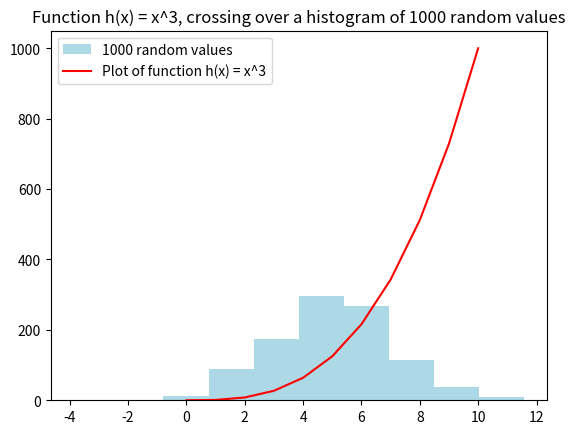

This chart was generated by the following Python code:
# Weekly Task 8
# Author: Myles Henehan
# Instructions: Program should display a histogram of a normal distribution of 1000 values, with a mean of 5 and standard deviation of 2.
# It should also display a plot of the function h(x)=x^3 in the range 0 to 10. These should be mapped on the same plot.

import numpy as np
import matplotlib.pyplot as plt
# First, we import the libraries that we tend to use for plotting.

mean = 5
standarddev = 2
# Now we assign variables for the standard deviation and the mean.

histvalues = np.random.normal(mean, standarddev, 1000)
# To get 1000 values, we use NumPy's random.normal function, which allows us to customise the standard deviation and the mean.


plt.hist(histvalues, label="1000 random values", color="lightblue")
# Now we plot a histogram with these 1000 values shown in blue.

# Next, we want to plot the function h(x)=x3:

xvalues = list(range(11))
# This uses the range() function to generate integer values from 1 to 10, and converts it to a list.
yvalues = []
# This initiates an empty list where outputs will be stored.

def h():
    for num in range(0, 11):
        yvalues.append(num ** 3)
# Now we're defining a function which iterates over the x values and cubes each one before adding it to the list of y values.

h()
# We now call this function.

plt.plot(xvalues, yvalues, label="Plot of function h(x) = x^3", color="red")
# Now we can plot this function on the same figure.

plt.legend()
# We add a legend to the figure to show which data set is which.

plt.title("Function h(x) = x^3, crossing over a histogram of 1000 random values")
# Let's also add a title for clarity's sake.

plt.show()
# Then we generate the figure.
